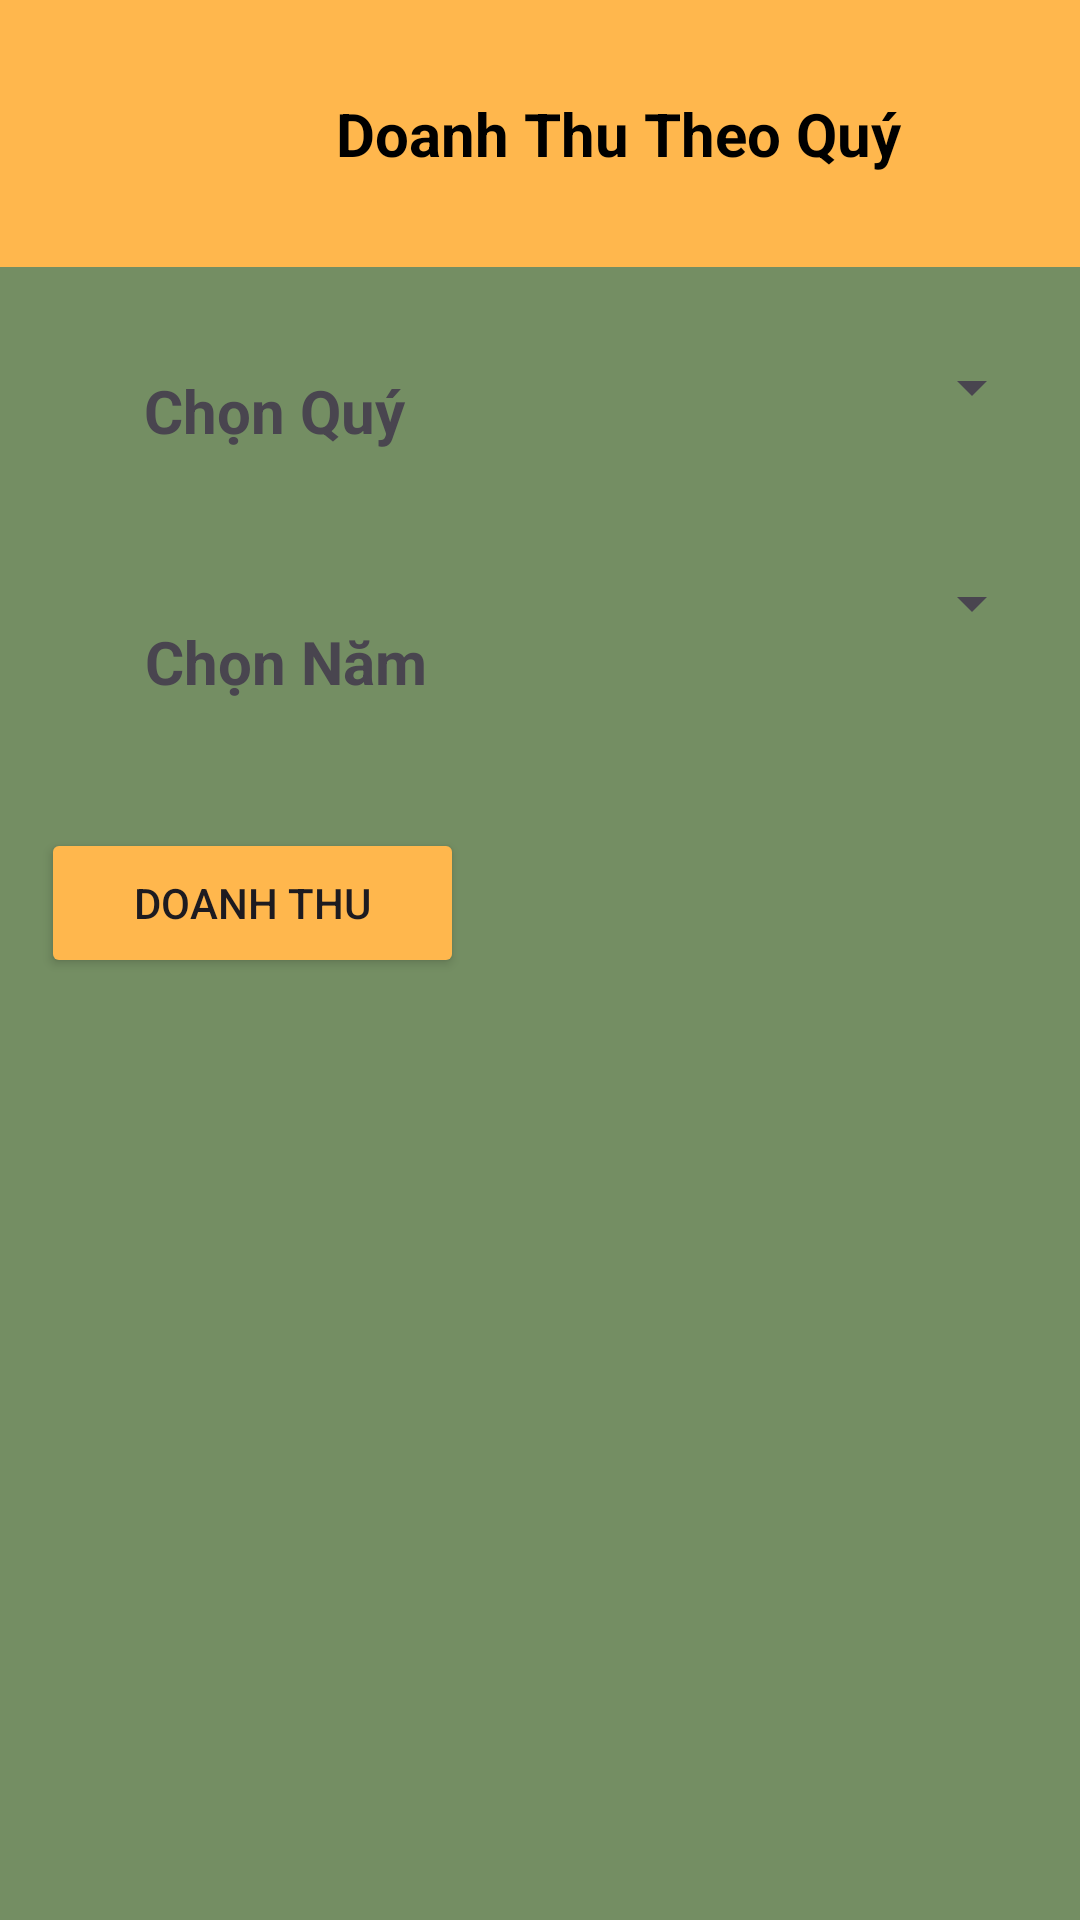

Here is an Android app screen rendered from its layout file. Give the layout XML and the strings, colors and styles it references.
<!-- AndroidManifest.xml: application theme Theme.QuanLyChoThueNhaTro -->
<!-- res/layout/activity_doanhthutheoquy.xml -->
<?xml version="1.0" encoding="utf-8"?>
<androidx.constraintlayout.widget.ConstraintLayout xmlns:android="http://schemas.android.com/apk/res/android"
    xmlns:app="http://schemas.android.com/apk/res-auto"
    xmlns:tools="http://schemas.android.com/tools"
    android:layout_width="match_parent"
    android:layout_height="match_parent"
    android:background="@color/dark_green"
    tools:context=".TrangChu.DoanhThu.DoanhThuTheoQuy">

    <TextView
        android:id="@+id/textView10"
        android:layout_width="412dp"
        android:layout_height="89dp"
        android:background="@color/orange"
        android:gravity="center"
        android:text="Doanh Thu Theo Quý"
        android:textColor="@color/black"
        android:textSize="20dp"
        android:textStyle="bold"
        app:layout_constraintBottom_toBottomOf="parent"
        app:layout_constraintEnd_toEndOf="parent"
        app:layout_constraintHorizontal_bias="0.0"
        app:layout_constraintStart_toStartOf="parent"
        app:layout_constraintTop_toTopOf="parent"
        app:layout_constraintVertical_bias="0.0" />

    <ImageButton
        android:id="@+id/btnquaylaiquy"
        android:layout_width="35dp"
        android:layout_height="37dp"
        android:layout_marginTop="24dp"
        android:background="@color/orange"
        app:layout_constraintBottom_toBottomOf="@+id/textView10"
        app:layout_constraintEnd_toEndOf="parent"
        app:layout_constraintHorizontal_bias="0.044"
        app:layout_constraintStart_toStartOf="parent"
        app:layout_constraintTop_toTopOf="parent"
        app:layout_constraintVertical_bias="0.0"
        app:srcCompat="@drawable/back"
        tools:ignore="SpeakableTextPresentCheck,TouchTargetSizeCheck" />

    <Spinner
        android:id="@+id/spinnerchonquy"
        android:layout_width="202dp"
        android:layout_height="56dp"
        android:layout_marginTop="12dp"
        app:layout_constraintEnd_toEndOf="parent"
        app:layout_constraintHorizontal_bias="0.923"
        app:layout_constraintStart_toStartOf="parent"
        app:layout_constraintTop_toBottomOf="@+id/textView10" />

    <TextView
        android:layout_width="159dp"
        android:layout_height="45dp"
        android:layout_marginStart="12dp"
        android:layout_marginTop="12dp"
        android:background="@drawable/_center"
        android:gravity="center"
        android:text="Chọn Quý"
        android:textSize="20dp"
        android:textStyle="bold"
        app:layout_constraintBottom_toTopOf="@+id/textView11"
        app:layout_constraintStart_toStartOf="parent"
        app:layout_constraintTop_toBottomOf="@+id/textView10"
        app:layout_constraintVertical_bias="0.255" />

    <Spinner
        android:id="@+id/spinnerchonnamquy"
        android:layout_width="202dp"
        android:layout_height="56dp"
        app:layout_constraintBottom_toBottomOf="parent"
        app:layout_constraintEnd_toEndOf="parent"
        app:layout_constraintHorizontal_bias="0.923"
        app:layout_constraintStart_toStartOf="parent"
        app:layout_constraintTop_toBottomOf="@+id/textView10"
        app:layout_constraintVertical_bias="0.17" />

    <TextView
        android:id="@+id/textView11"
        android:layout_width="159dp"
        android:layout_height="45dp"
        android:layout_marginStart="16dp"
        android:layout_marginTop="100dp"
        android:background="@drawable/_center"
        android:gravity="center"
        android:text="Chọn Năm"
        android:textSize="20dp"
        android:textStyle="bold"
        app:layout_constraintBottom_toBottomOf="parent"
        app:layout_constraintStart_toStartOf="parent"
        app:layout_constraintTop_toBottomOf="@+id/textView10"
        app:layout_constraintVertical_bias="0.022" />

    <Button
        android:id="@+id/btnXemquy"
        android:layout_width="141dp"
        android:layout_height="50dp"
        android:layout_marginTop="276dp"
        android:backgroundTint="@color/orange"
        android:text="Doanh Thu"
        app:layout_constraintEnd_toEndOf="parent"
        app:layout_constraintHorizontal_bias="0.062"
        app:layout_constraintStart_toStartOf="parent"
        app:layout_constraintTop_toTopOf="parent" />

    <TextView
        android:id="@+id/tvDoanhthuquy"
        android:layout_width="223dp"
        android:layout_height="43dp"
        android:layout_marginTop="184dp"
        android:layout_marginEnd="16dp"
        android:background="@drawable/_center"
        android:gravity="center"
        android:textSize="20dp"
        android:textStyle="bold"
        app:layout_constraintBottom_toBottomOf="parent"
        app:layout_constraintEnd_toEndOf="parent"
        app:layout_constraintHorizontal_bias="1.0"
        app:layout_constraintStart_toEndOf="@+id/btnXemquy"
        app:layout_constraintTop_toBottomOf="@+id/textView10"
        app:layout_constraintVertical_bias="0.024" />

    <ListView
        android:id="@+id/lstviewdoanhthuquy"
        android:layout_width="406dp"
        android:layout_height="358dp"
        app:layout_constraintBottom_toBottomOf="parent"
        app:layout_constraintEnd_toEndOf="parent"
        app:layout_constraintHorizontal_bias="1.0"
        app:layout_constraintStart_toStartOf="parent"
        app:layout_constraintTop_toBottomOf="@+id/tvDoanhthuquy"
        app:layout_constraintVertical_bias="0.659" />


</androidx.constraintlayout.widget.ConstraintLayout>
<!-- resources referenced by this layout -->
<resources>
  <color name="black">#FF000000</color>
  <color name="dark_green">#748E63</color>
  <color name="orange">#FFB74D</color>
  <style name="Theme.QuanLyChoThueNhaTro" parent="Base.Theme.QuanLyChoThueNhaTro" />
  <style name="Base.Theme.QuanLyChoThueNhaTro" parent="Theme.Material3.DayNight.NoActionBar">
          
          
      </style>
</resources>
